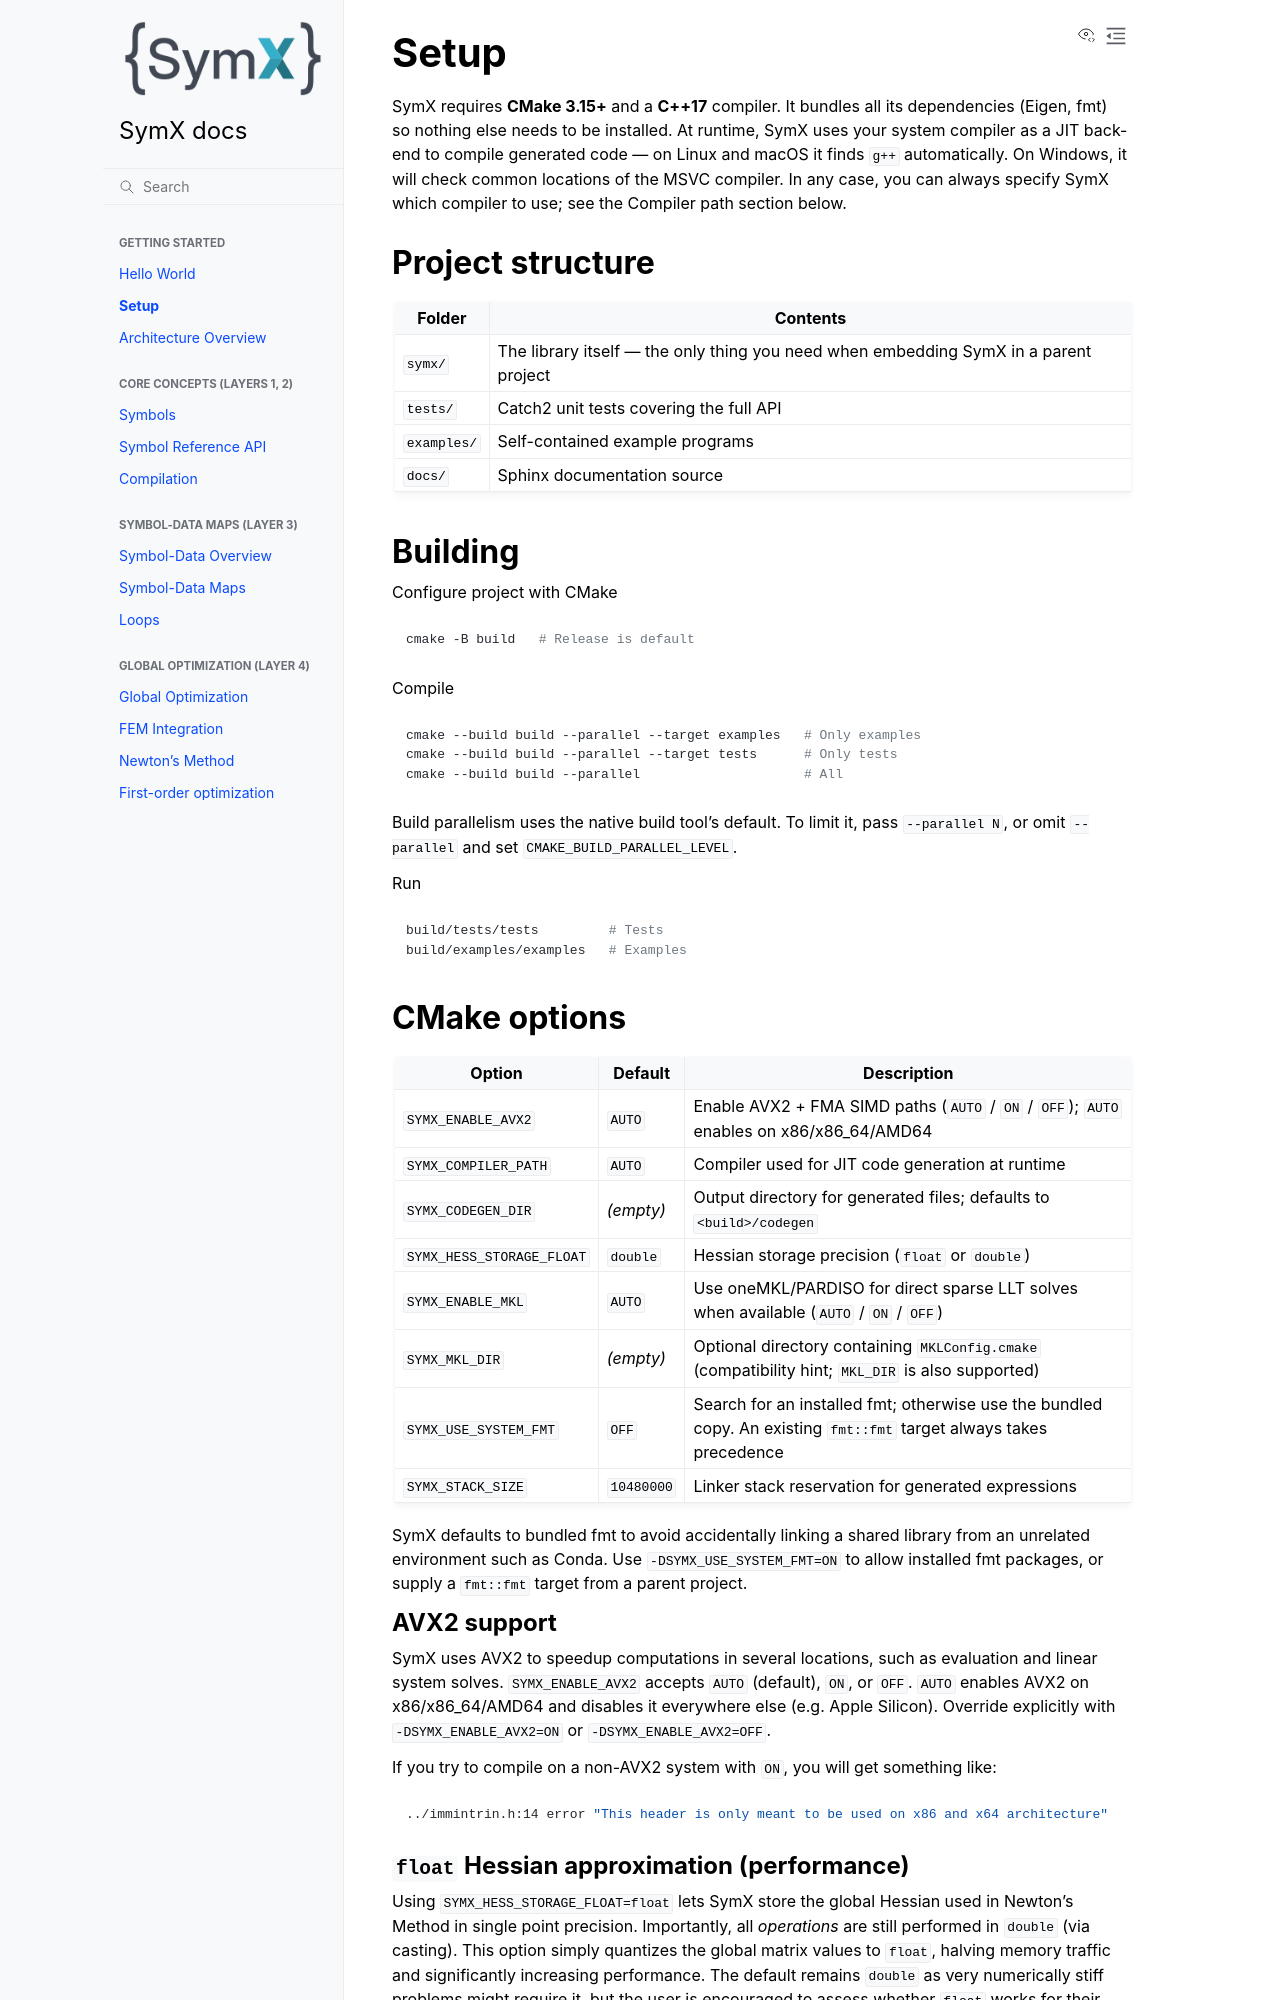

repository: InteractiveComputerGraphics/SymX · page: setup.html · generator: sphinx

# Setup

SymX requires **CMake 3.15+** and a **C++17** compiler.
It bundles all its dependencies (Eigen, fmt) so nothing else needs to be installed.
At runtime, SymX uses your system compiler as a JIT back-end to compile generated code — on Linux and macOS it
finds `g++` automatically.
On Windows, it will check common locations of the MSVC compiler.
In any case, you can always specify SymX which compiler to use; see the
Compiler path section below.


## Project structure

| Folder | Contents |
|---|---|
| `symx/` | The library itself — the only thing you need when embedding SymX in a parent project |
| `tests/` | Catch2 unit tests covering the full API |
| `examples/` | Self-contained example programs |
| `docs/` | Sphinx documentation source |


## Building
Configure project with CMake
```bash
cmake -B build   # Release is default
```

Compile
```bash
cmake --build build --parallel --target examples   # Only examples
cmake --build build --parallel --target tests      # Only tests
cmake --build build --parallel                     # All
```

Build parallelism uses the native build tool's default. To limit it, pass
`--parallel N`, or omit `--parallel` and set `CMAKE_BUILD_PARALLEL_LEVEL`.

Run
```bash
build/tests/tests         # Tests
build/examples/examples   # Examples
```

## CMake options

| Option | Default | Description |
|---|---|---|
| `SYMX_ENABLE_AVX2` | `AUTO` | Enable AVX2 + FMA SIMD paths (`AUTO` / `ON` / `OFF`); `AUTO` enables on x86/x86_64/AMD64 |
| `SYMX_COMPILER_PATH` | `AUTO` | Compiler used for JIT code generation at runtime |
| `SYMX_CODEGEN_DIR` | *(empty)* | Output directory for generated files; defaults to `<build>/codegen` |
| `SYMX_HESS_STORAGE_FLOAT` | `double` | Hessian storage precision (`float` or `double`) |
| `SYMX_ENABLE_MKL` | `AUTO` | Use oneMKL/PARDISO for direct sparse LLT solves when available (`AUTO` / `ON` / `OFF`) |
| `SYMX_MKL_DIR` | *(empty)* | Optional directory containing `MKLConfig.cmake` (compatibility hint; `MKL_DIR` is also supported) |
| `SYMX_USE_SYSTEM_FMT` | `OFF` | Search for an installed fmt; otherwise use the bundled copy. An existing `fmt::fmt` target always takes precedence |
| `SYMX_STACK_SIZE` | `10480000` | Linker stack reservation for generated expressions |

SymX defaults to bundled fmt to avoid accidentally linking a shared library
from an unrelated environment such as Conda. Use `-DSYMX_USE_SYSTEM_FMT=ON`
to allow installed fmt packages, or supply a `fmt::fmt` target from a parent project.


### AVX2 support
SymX uses AVX2 to speedup computations in several locations, such as evaluation and linear system solves.
`SYMX_ENABLE_AVX2` accepts `AUTO` (default), `ON`, or `OFF`.
`AUTO` enables AVX2 on x86/x86_64/AMD64 and disables it everywhere else (e.g. Apple Silicon).
Override explicitly with `-DSYMX_ENABLE_AVX2=ON` or `-DSYMX_ENABLE_AVX2=OFF`.

If you try to compile on a non-AVX2 system with `ON`, you will get something like:

```bash
../immintrin.h:14 error "This header is only meant to be used on x86 and x64 architecture"
```
